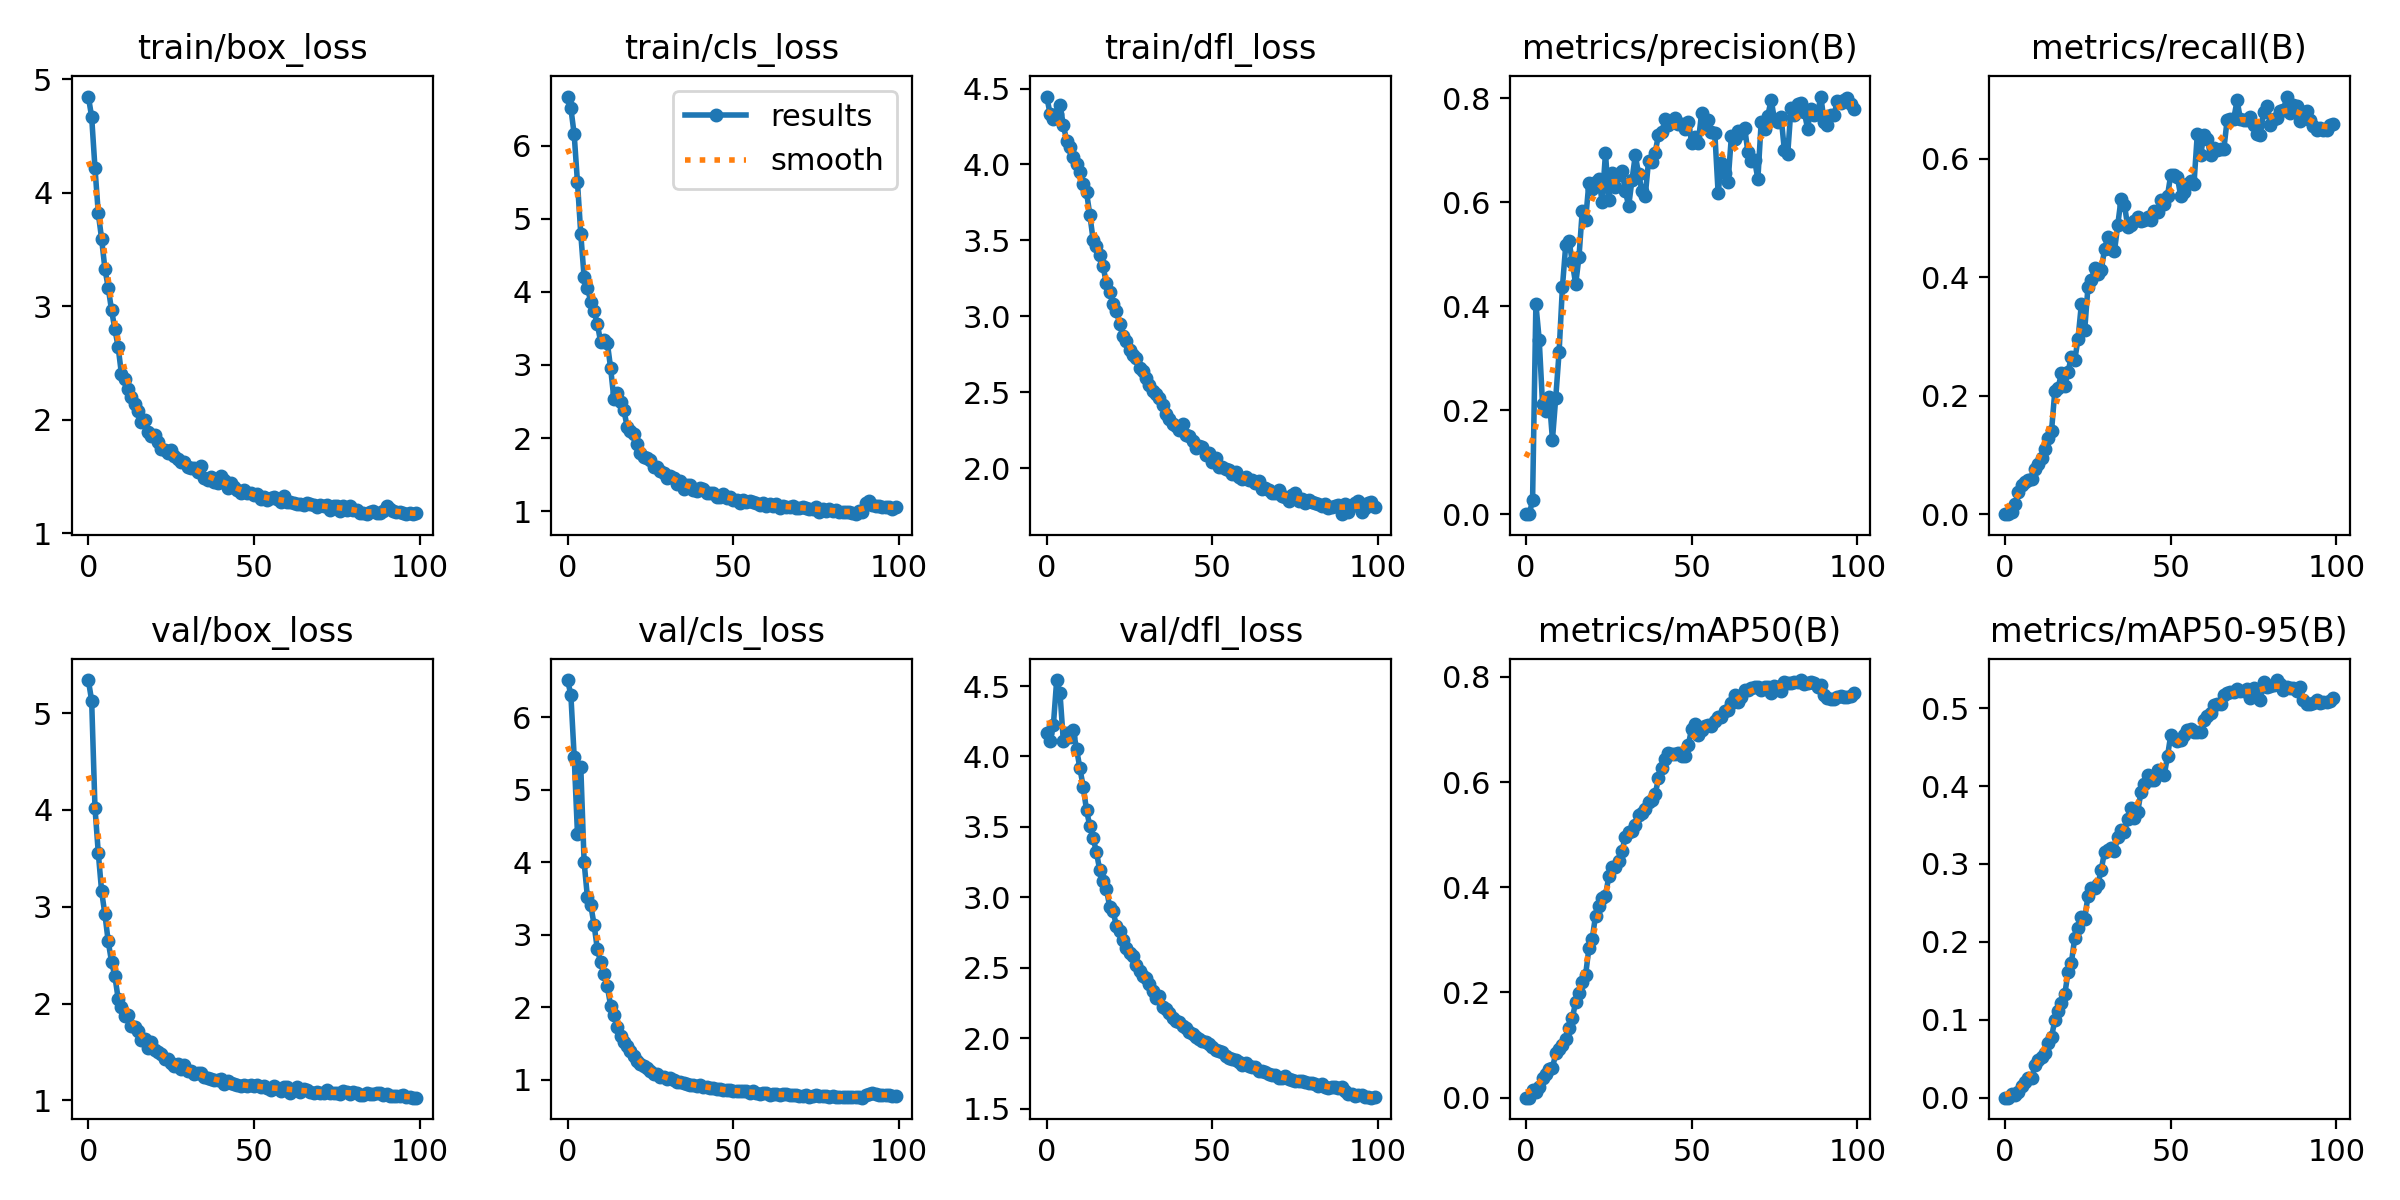

Values plotted in this chart, from the file beside it:
epoch, train/box_loss, train/cls_loss, train/dfl_loss, metrics/precision(B), metrics/recall(B), metrics/mAP50(B), metrics/mAP50-95(B), val/box_loss, val/cls_loss, val/dfl_loss, lr/pg0, lr/pg1, lr/pg2
0, 4.847, 6.673, 4.447, 0, 0, 0, 0, 5.341, 6.515, 4.164, 3.4417e-05, 3.4417e-05, 3.4417e-05
1, 4.668, 6.516, 4.334, 0, 0, 0, 0, 5.128, 6.312, 4.107, 6.8729e-05, 6.8729e-05, 6.8729e-05
2, 4.218, 6.157, 4.3, 0.02705, 0.0038, 0.01527, 0.00508, 4.023, 5.46, 4.221, 0.0001023, 0.0001023, 0.0001023
3, 3.819, 5.497, 4.331, 0.4039, 0.01688, 0.0103, 0.00312, 3.557, 4.39, 4.543, 0.0001019, 0.0001019, 0.0001019
4, 3.595, 4.789, 4.389, 0.3358, 0.03688, 0.02019, 0.00713, 3.161, 5.312, 4.449, 0.0001019, 0.0001019, 0.0001019
5, 3.33, 4.202, 4.262, 0.2123, 0.04863, 0.03659, 0.01448, 2.921, 4.003, 4.113, 0.0001008, 0.0001008, 0.0001008
6, 3.165, 4.056, 4.156, 0.1977, 0.05482, 0.0454, 0.02018, 2.641, 3.519, 4.163, 9.9802e-05, 9.9802e-05, 9.9802e-05
7, 2.966, 3.865, 4.118, 0.2256, 0.05817, 0.05362, 0.02511, 2.432, 3.413, 4.138, 9.8763e-05, 9.8763e-05, 9.8763e-05
8, 2.801, 3.733, 4.053, 0.1436, 0.06016, 0.05652, 0.02493, 2.283, 3.144, 4.184, 9.7724e-05, 9.7724e-05, 9.7724e-05
9, 2.64, 3.56, 4.005, 0.2244, 0.07708, 0.0842, 0.04135, 2.052, 2.8, 4.053, 9.6684e-05, 9.6684e-05, 9.6684e-05
10, 2.401, 3.312, 3.95, 0.3114, 0.0853, 0.09319, 0.04818, 1.961, 2.625, 3.916, 9.5645e-05, 9.5645e-05, 9.5645e-05
11, 2.362, 3.339, 3.87, 0.436, 0.09514, 0.1009, 0.05236, 1.876, 2.459, 3.787, 9.4605e-05, 9.4605e-05, 9.4605e-05
12, 2.27, 3.304, 3.819, 0.5168, 0.1096, 0.1124, 0.05783, 1.877, 2.29, 3.619, 9.3566e-05, 9.3566e-05, 9.3566e-05
13, 2.201, 2.958, 3.668, 0.5258, 0.129, 0.1324, 0.07004, 1.767, 2.026, 3.506, 9.2526e-05, 9.2526e-05, 9.2526e-05
14, 2.144, 2.528, 3.504, 0.4845, 0.1404, 0.1511, 0.07828, 1.762, 1.89, 3.42, 9.1487e-05, 9.1487e-05, 9.1487e-05
15, 2.08, 2.619, 3.46, 0.4422, 0.2085, 0.1816, 0.09919, 1.718, 1.738, 3.32, 9.0447e-05, 9.0447e-05, 9.0447e-05
16, 1.985, 2.489, 3.406, 0.4939, 0.2137, 0.1988, 0.111, 1.623, 1.611, 3.192, 8.9408e-05, 8.9408e-05, 8.9408e-05
17, 2.003, 2.384, 3.329, 0.5836, 0.2382, 0.2198, 0.121, 1.634, 1.524, 3.115, 8.8368e-05, 8.8368e-05, 8.8368e-05
18, 1.897, 2.15, 3.217, 0.5655, 0.2169, 0.2331, 0.1328, 1.54, 1.472, 3.06, 8.7329e-05, 8.7329e-05, 8.7329e-05
19, 1.861, 2.101, 3.157, 0.6375, 0.2408, 0.284, 0.1614, 1.605, 1.397, 2.932, 8.6289e-05, 8.6289e-05, 8.6289e-05
20, 1.871, 2.05, 3.082, 0.6256, 0.2661, 0.3014, 0.1735, 1.52, 1.326, 2.905, 8.525e-05, 8.525e-05, 8.525e-05
21, 1.808, 1.919, 3.038, 0.6394, 0.2598, 0.3461, 0.2052, 1.495, 1.26, 2.797, 8.421e-05, 8.421e-05, 8.421e-05
22, 1.743, 1.791, 2.95, 0.6444, 0.2961, 0.3636, 0.2177, 1.48, 1.217, 2.76, 8.3171e-05, 8.3171e-05, 8.3171e-05
23, 1.739, 1.746, 2.869, 0.6007, 0.3542, 0.3787, 0.2321, 1.432, 1.193, 2.7, 8.2131e-05, 8.2131e-05, 8.2131e-05
24, 1.705, 1.729, 2.839, 0.694, 0.3103, 0.3832, 0.2296, 1.429, 1.163, 2.643, 8.1092e-05, 8.1092e-05, 8.1092e-05
25, 1.739, 1.696, 2.776, 0.6049, 0.3838, 0.4208, 0.2589, 1.384, 1.121, 2.601, 8.0052e-05, 8.0052e-05, 8.0052e-05
26, 1.681, 1.608, 2.745, 0.6567, 0.3946, 0.4377, 0.2694, 1.356, 1.089, 2.586, 7.9013e-05, 7.9013e-05, 7.9013e-05
27, 1.656, 1.608, 2.724, 0.6296, 0.4163, 0.4388, 0.2696, 1.376, 1.081, 2.519, 7.7973e-05, 7.7973e-05, 7.7973e-05
28, 1.632, 1.549, 2.662, 0.6514, 0.4057, 0.449, 0.274, 1.323, 1.047, 2.473, 7.6934e-05, 7.6934e-05, 7.6934e-05
29, 1.634, 1.525, 2.642, 0.6601, 0.4117, 0.469, 0.2926, 1.363, 1.038, 2.443, 7.5894e-05, 7.5894e-05, 7.5894e-05
30, 1.59, 1.452, 2.59, 0.622, 0.4475, 0.4963, 0.3155, 1.3, 1.018, 2.424, 7.4855e-05, 7.4855e-05, 7.4855e-05
31, 1.575, 1.482, 2.547, 0.5922, 0.4684, 0.5043, 0.3175, 1.3, 1.021, 2.382, 7.3815e-05, 7.3815e-05, 7.3815e-05
32, 1.575, 1.456, 2.509, 0.6428, 0.4474, 0.5076, 0.32, 1.274, 0.9944, 2.334, 7.2776e-05, 7.2776e-05, 7.2776e-05
33, 1.539, 1.375, 2.488, 0.6901, 0.4441, 0.5175, 0.3167, 1.284, 0.9772, 2.287, 7.1736e-05, 7.1736e-05, 7.1736e-05
34, 1.591, 1.413, 2.462, 0.6544, 0.489, 0.5372, 0.3345, 1.28, 0.9788, 2.299, 7.0696e-05, 7.0696e-05, 7.0696e-05
35, 1.487, 1.304, 2.417, 0.6221, 0.5328, 0.5417, 0.3441, 1.242, 0.9584, 2.223, 6.9657e-05, 6.9657e-05, 6.9657e-05
36, 1.473, 1.362, 2.358, 0.6119, 0.5225, 0.5489, 0.3409, 1.228, 0.9496, 2.206, 6.8618e-05, 6.8618e-05, 6.8618e-05
37, 1.501, 1.351, 2.324, 0.6792, 0.4853, 0.5613, 0.3577, 1.217, 0.9355, 2.176, 6.7578e-05, 6.7578e-05, 6.7578e-05
38, 1.456, 1.291, 2.29, 0.6775, 0.488, 0.5667, 0.3725, 1.21, 0.9283, 2.14, 6.6539e-05, 6.6539e-05, 6.6539e-05
39, 1.447, 1.27, 2.278, 0.6951, 0.495, 0.577, 0.3591, 1.215, 0.9197, 2.118, 6.5499e-05, 6.5499e-05, 6.5499e-05
40, 1.506, 1.316, 2.251, 0.7302, 0.5025, 0.6068, 0.3669, 1.22, 0.9322, 2.111, 6.446e-05, 6.446e-05, 6.446e-05
41, 1.473, 1.308, 2.288, 0.735, 0.4954, 0.626, 0.3924, 1.174, 0.8997, 2.086, 6.342e-05, 6.342e-05, 6.342e-05
42, 1.405, 1.241, 2.216, 0.7592, 0.4965, 0.6438, 0.4023, 1.204, 0.9, 2.069, 6.2381e-05, 6.2381e-05, 6.2381e-05
43, 1.444, 1.25, 2.214, 0.7485, 0.5026, 0.6547, 0.4138, 1.179, 0.8927, 2.04, 6.1341e-05, 6.1341e-05, 6.1341e-05
44, 1.41, 1.243, 2.181, 0.7536, 0.4966, 0.6535, 0.4083, 1.164, 0.8878, 2.029, 6.0302e-05, 6.0302e-05, 6.0302e-05
45, 1.382, 1.194, 2.131, 0.761, 0.5117, 0.6529, 0.4079, 1.161, 0.8742, 2.006, 5.9262e-05, 5.9262e-05, 5.9262e-05
46, 1.355, 1.198, 2.146, 0.7508, 0.5097, 0.6545, 0.4201, 1.148, 0.8741, 1.996, 5.8223e-05, 5.8223e-05, 5.8223e-05
47, 1.386, 1.235, 2.141, 0.7509, 0.5299, 0.6487, 0.4165, 1.154, 0.8624, 1.98, 5.7183e-05, 5.7183e-05, 5.7183e-05
48, 1.354, 1.18, 2.085, 0.7412, 0.5236, 0.6503, 0.4138, 1.153, 0.8655, 1.971, 5.6144e-05, 5.6144e-05, 5.6144e-05
49, 1.359, 1.192, 2.096, 0.755, 0.5378, 0.6702, 0.4384, 1.159, 0.8616, 1.961, 5.5104e-05, 5.5104e-05, 5.5104e-05
50, 1.343, 1.155, 2.038, 0.7148, 0.5734, 0.7013, 0.466, 1.151, 0.8452, 1.934, 5.4065e-05, 5.4065e-05, 5.4065e-05
51, 1.349, 1.157, 2.067, 0.7248, 0.5726, 0.7101, 0.4607, 1.159, 0.8531, 1.914, 5.3025e-05, 5.3025e-05, 5.3025e-05
52, 1.301, 1.113, 2.009, 0.7134, 0.5688, 0.6886, 0.4582, 1.134, 0.8458, 1.906, 5.1985e-05, 5.1985e-05, 5.1985e-05
53, 1.321, 1.149, 2.005, 0.7714, 0.5365, 0.6981, 0.459, 1.146, 0.8543, 1.899, 5.0946e-05, 5.0946e-05, 5.0946e-05
54, 1.291, 1.122, 1.991, 0.7504, 0.5447, 0.7058, 0.4654, 1.13, 0.8421, 1.874, 4.9907e-05, 4.9907e-05, 4.9907e-05
55, 1.309, 1.135, 1.986, 0.7575, 0.5567, 0.7094, 0.4717, 1.11, 0.8197, 1.858, 4.8867e-05, 4.8867e-05, 4.8867e-05
56, 1.319, 1.12, 1.962, 0.7344, 0.5629, 0.7074, 0.4731, 1.146, 0.8418, 1.854, 4.7827e-05, 4.7827e-05, 4.7827e-05
57, 1.299, 1.111, 1.975, 0.7332, 0.5582, 0.7164, 0.4692, 1.123, 0.825, 1.848, 4.6788e-05, 4.6788e-05, 4.6788e-05
58, 1.282, 1.085, 1.938, 0.6178, 0.6425, 0.7232, 0.4692, 1.096, 0.8065, 1.831, 4.5749e-05, 4.5749e-05, 4.5749e-05
59, 1.326, 1.114, 1.926, 0.6751, 0.6071, 0.7231, 0.4698, 1.142, 0.8246, 1.813, 4.4709e-05, 4.4709e-05, 4.4709e-05
... 40 more rows
